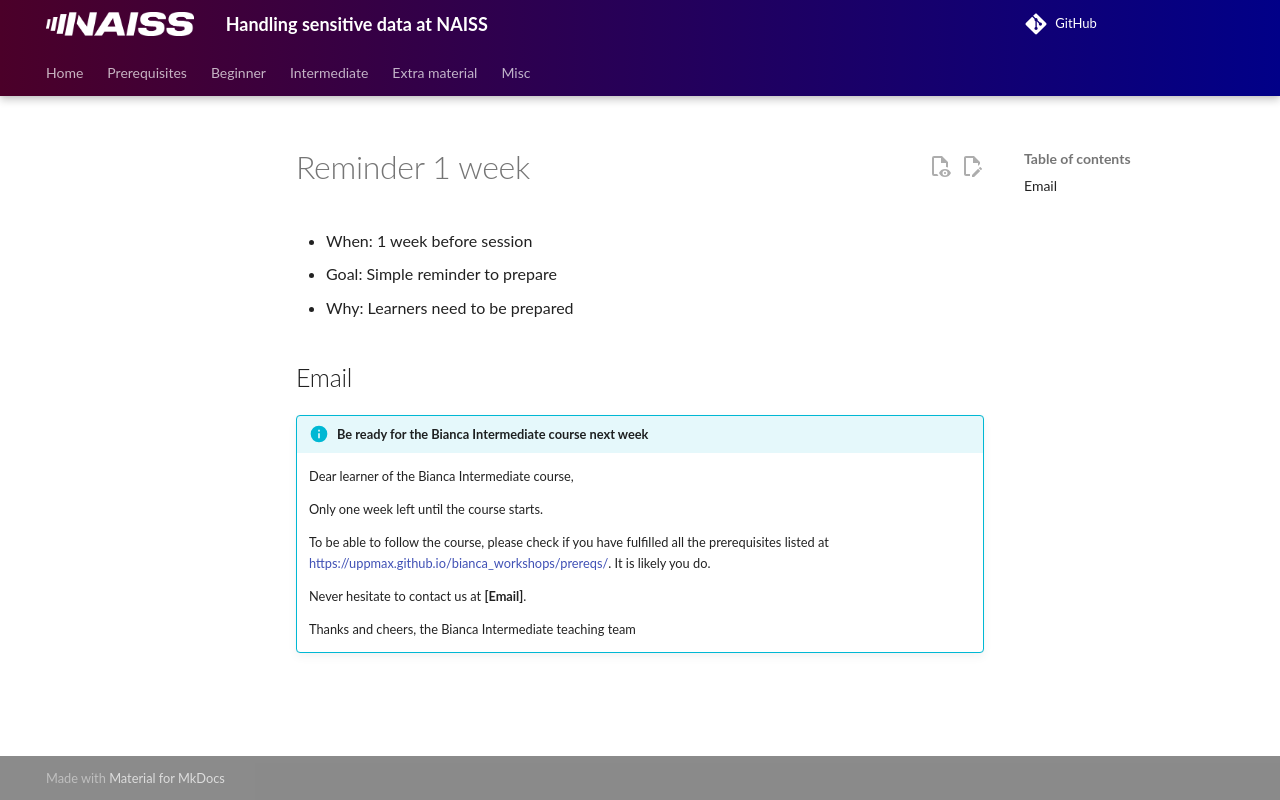

repository: UPPMAX/bianca_workshops · page: communication/intermediate/reminder_1_week/index.html · generator: mkdocs

# Reminder 1 week

- When: 1 week before session
- Goal: Simple reminder to prepare
- Why: Learners need to be prepared

## Email

!!! info "Be ready for the Bianca Intermediate course next week"

    Dear learner of the Bianca Intermediate course,

    Only one week left until the course starts.

    To be able to follow the course, please check if you have fulfilled all
    the prerequisites listed at <https://uppmax.github.io/bianca_workshops/prereqs/>.
    It is likely you do.

    Never hesitate to contact us at **[Email]**.

    Thanks and cheers, the Bianca Intermediate teaching team
